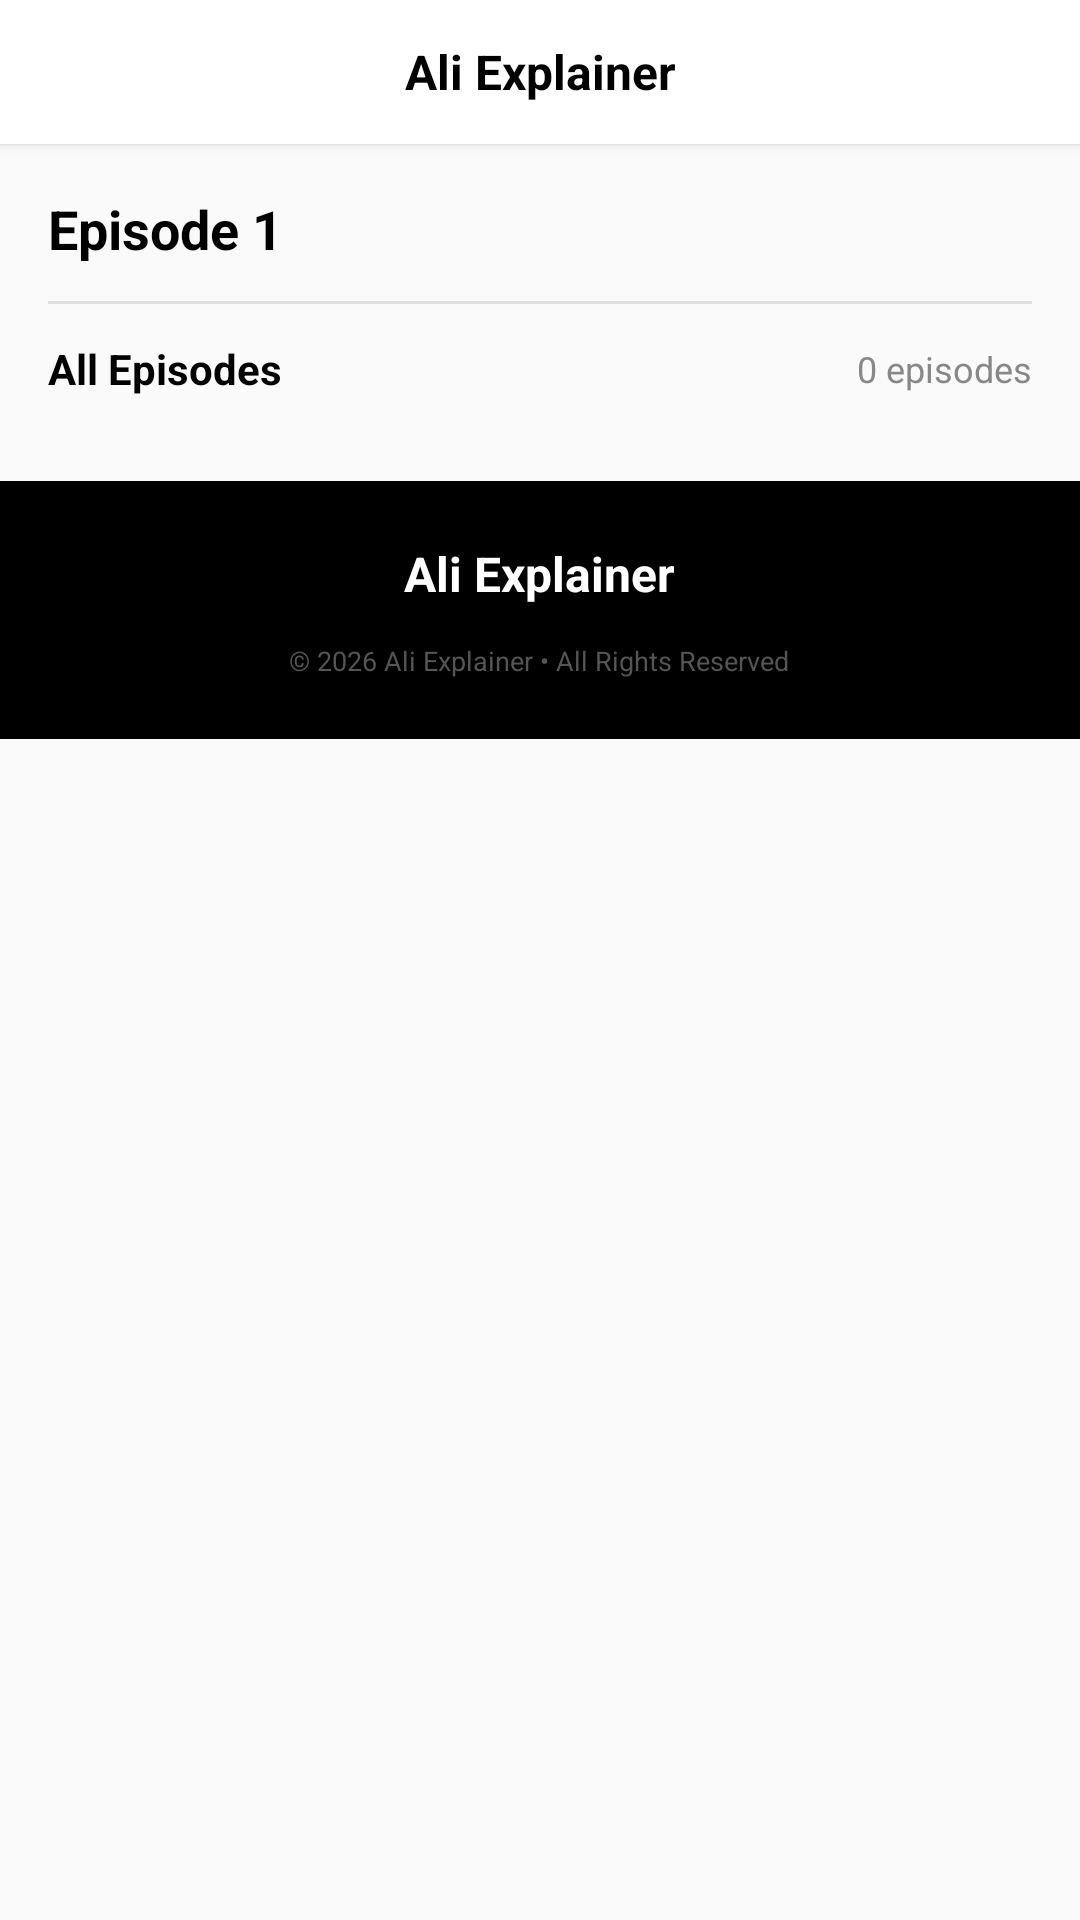

This screen was rendered from an Android layout file. Write that file and the resources it references.
<!-- AndroidManifest.xml: activity theme Theme.AnimeApp -->
<!-- res/layout/activity_player.xml -->
<?xml version="1.0" encoding="utf-8"?>
<androidx.coordinatorlayout.widget.CoordinatorLayout xmlns:android="http://schemas.android.com/apk/res/android"
    xmlns:app="http://schemas.android.com/apk/res-auto"
    android:layout_width="match_parent"
    android:layout_height="match_parent"
    android:background="#FAFAFA">

    <androidx.core.widget.NestedScrollView
        android:layout_width="match_parent"
        android:layout_height="match_parent"
        android:overScrollMode="never">

        <LinearLayout
            android:layout_width="match_parent"
            android:layout_height="wrap_content"
            android:orientation="vertical">

            
            <LinearLayout
                android:layout_width="match_parent"
                android:layout_height="48dp"
                android:background="@android:color/white"
                android:gravity="center_vertical"
                android:paddingHorizontal="12dp"
                android:elevation="2dp">

                <ImageButton
                    android:id="@+id/backButton"
                    android:layout_width="36dp"
                    android:layout_height="36dp"
                    android:background="?attr/selectableItemBackgroundBorderless"
                    android:src="@drawable/ic_baseline_arrow_back_24"
                    app:tint="#000000" />

                <TextView
                    android:layout_width="0dp"
                    android:layout_height="wrap_content"
                    android:layout_weight="1"
                    android:gravity="center"
                    android:text="Ali Explainer"
                    android:textColor="@android:color/black"
                    android:textSize="16sp"
                    android:textStyle="bold" />

                <View
                    android:layout_width="36dp"
                    android:layout_height="1dp" />
            </LinearLayout>

            
            <FrameLayout
                android:layout_width="match_parent"
                android:layout_height="0dp"
                android:background="#000000"
                android:minHeight="240dp">

                <androidx.media3.ui.PlayerView
                    android:id="@+id/playerView"
                    android:layout_width="match_parent"
                    android:layout_height="match_parent"
                    app:use_controller="true"
                    app:resize_mode="fit" />
            </FrameLayout>

            
            <LinearLayout
                android:layout_width="match_parent"
                android:layout_height="wrap_content"
                android:orientation="vertical"
                android:padding="16dp">

                <TextView
                    android:id="@+id/episodeTitleText"
                    android:layout_width="match_parent"
                    android:layout_height="wrap_content"
                    android:text="Episode 1"
                    android:textColor="@android:color/black"
                    android:textSize="18sp"
                    android:textStyle="bold" />

                <View
                    android:layout_width="match_parent"
                    android:layout_height="1dp"
                    android:layout_marginVertical="12dp"
                    android:background="#E0E0E0" />

                
                <LinearLayout
                    android:layout_width="match_parent"
                    android:layout_height="wrap_content"
                    android:gravity="center_vertical"
                    android:orientation="horizontal">

                    <TextView
                        android:layout_width="0dp"
                        android:layout_height="wrap_content"
                        android:layout_weight="1"
                        android:text="All Episodes"
                        android:textColor="@android:color/black"
                        android:textSize="14sp"
                        android:textStyle="bold" />

                    <TextView
                        android:id="@+id/episodeCountText"
                        android:layout_width="wrap_content"
                        android:layout_height="wrap_content"
                        android:text="0 episodes"
                        android:textColor="#888888"
                        android:textSize="12sp" />
                </LinearLayout>

                <androidx.recyclerview.widget.RecyclerView
                    android:id="@+id/episodeRecyclerView"
                    android:layout_width="match_parent"
                    android:layout_height="wrap_content"
                    android:layout_marginTop="12dp"
                    android:nestedScrollingEnabled="false" />
            </LinearLayout>

            
            <LinearLayout
                android:layout_width="match_parent"
                android:layout_height="wrap_content"
                android:background="@android:color/black"
                android:gravity="center"
                android:orientation="vertical"
                android:padding="20dp">

                <TextView
                    android:layout_width="wrap_content"
                    android:layout_height="wrap_content"
                    android:text="Ali Explainer"
                    android:textColor="@android:color/white"
                    android:textSize="16sp"
                    android:textStyle="bold" />

                <TextView
                    android:layout_width="wrap_content"
                    android:layout_height="wrap_content"
                    android:layout_marginTop="12dp"
                    android:text="© 2026 Ali Explainer • All Rights Reserved"
                    android:textColor="#555555"
                    android:textSize="9sp" />
            </LinearLayout>
        </LinearLayout>
    </androidx.core.widget.NestedScrollView>

</androidx.coordinatorlayout.widget.CoordinatorLayout>
<!-- resources referenced by this layout -->
<resources>
  <style name="Theme.AnimeApp" parent="Theme.Material3.Light.NoActionBar">
          <item name="colorPrimary">@color/black</item>
          <item name="colorOnPrimary">@color/white</item>
          <item name="colorSurface">@color/white</item>
          <item name="android:statusBarColor">@color/white</item>
          <item name="android:navigationBarColor">@color/white</item>
      </style>
  <color name="black">#FF000000</color>
  <color name="white">#FFFFFFFF</color>
</resources>
